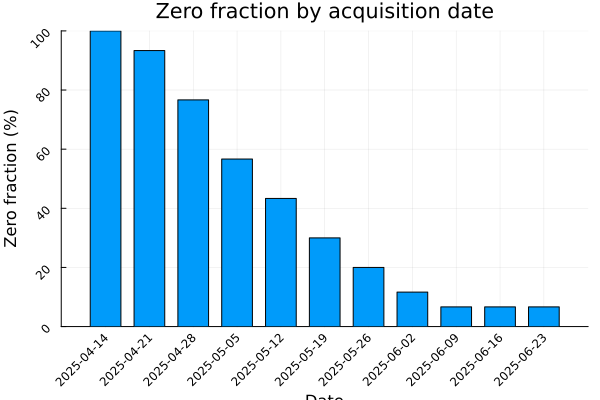

The file beside this chart, header and first rows:
date, n_zero, n_positive, n_total, zero_frac
2025-04-14, 60, 0, 60, 1.0
2025-04-21, 56, 4, 60, 0.9333
2025-04-28, 46, 14, 60, 0.7667
2025-05-05, 34, 26, 60, 0.5667
2025-05-12, 26, 34, 60, 0.4333
2025-05-19, 18, 42, 60, 0.3
2025-05-26, 12, 48, 60, 0.2
2025-06-02, 7, 53, 60, 0.1167
2025-06-09, 4, 56, 60, 0.06667
2025-06-16, 4, 56, 60, 0.06667
2025-06-23, 4, 56, 60, 0.06667
